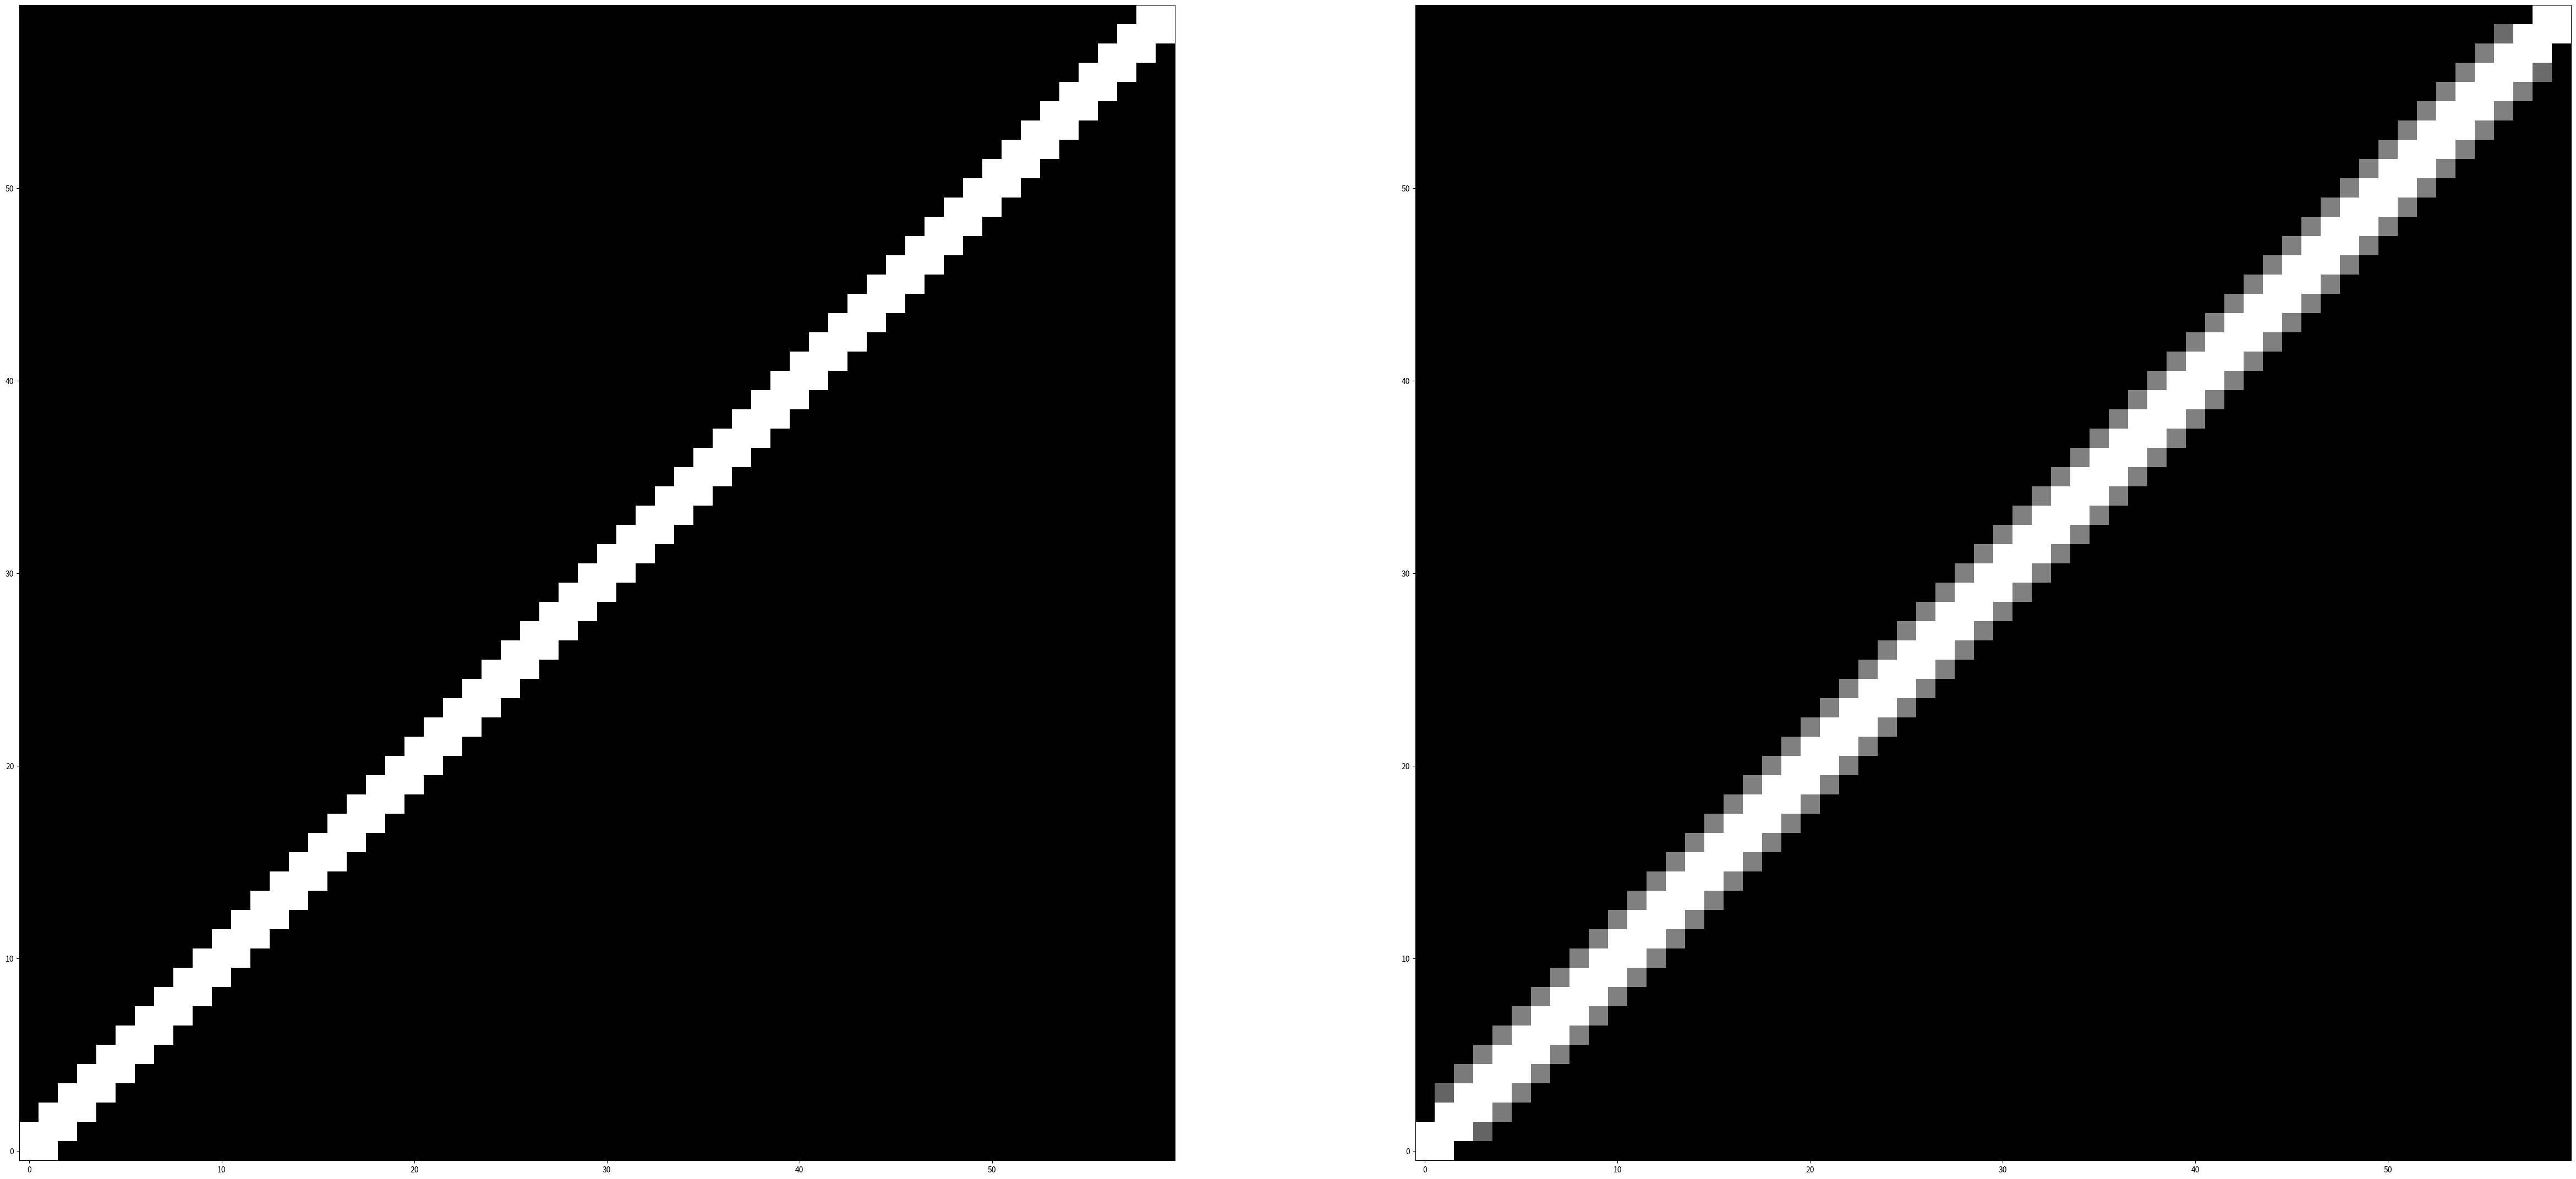

Write Python code to recreate this figure.
import numpy as np
import matplotlib.pyplot as plt
  
# creating a dataset
nrows, ncols = 60, 60
data = np.random.random((nrows,ncols))
# data is an 3d array  with 
# 10x12x10=1200 elements.
# reshape this 3d array in 2d
# array for plotting
data = data.reshape(nrows, ncols)
# creating a plot
pixel_plot = plt.figure(figsize=(60,60))

data1 = data.copy()
data2 = data.copy()
linedata = data.copy()
#import pdb; pdb.set_trace()
for r in range (nrows):
	for c in range(ncols):
		if r == c or r ==c-1 or r==c+1:
			linedata[r][c] = 0 #white is 0 
		else:
			linedata[r][c] = 1 #black is 1 

data = linedata.copy()

def anti_aliasing(nrows,ncols,data,th):
	for i in range(nrows):
		for j in range(ncols):
			avg1 = data[i][j]
			count1 = 1
			for k in [-1, 1]:
				for f in [1,-1]:
					row = i + k  #offset 
					col = f + j 
					if i>0 and i <nrows-1 and j>0 and j<ncols-1: #boundary checking 
						#Edge detection: when a black pixel neighbours a white pixel  
						if data[i][j] >th and ((data[i][j+1]<th or data[i][j-1]<th) or  (data[i+1][j]<th or data[i-1][j]<th)): 
							avg1 += data[row][col]
							count1 = count1 +1;
			avg1 = avg1 / count1
			data1[i][j] = avg1		
	return data1

new_data1 = anti_aliasing(nrows,ncols,data,0.9)
new_data2 = anti_aliasing(nrows,ncols,new_data1,0.6)
new_data3 = anti_aliasing(nrows,ncols,new_data2,0.3)

#print(data1==data2)

pixel_plot.add_subplot(2,2,1)	
plt.imshow(data,cmap="Greys", interpolation='nearest', origin='lower')

pixel_plot.add_subplot(2,2,2)	
plt.imshow(new_data1,cmap="Greys", interpolation='nearest', origin='lower')  

#pixel_plot.add_subplot(2,2,3)	
#plt.imshow(new_data2,cmap="Greys", interpolation='nearest', origin='lower')

#pixel_plot.add_subplot(2,2,4)	
#plt.imshow(new_data3,cmap="Greys", interpolation='nearest', origin='lower')
# show plot
plt.show()
